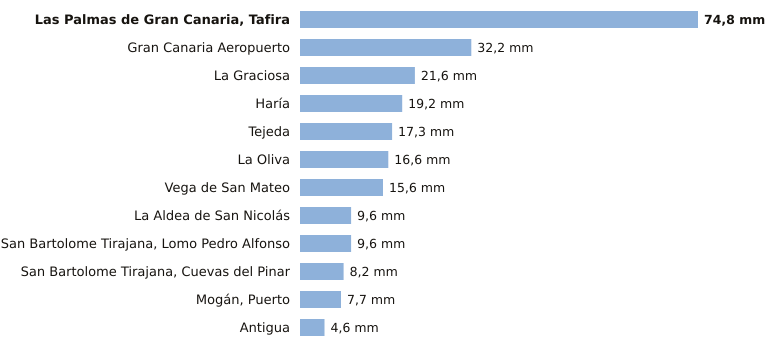

The table this chart was drawn from, first rows:
estacion, provincia, indicativo, mm_6_dias_anteriores, mm_hoy, mm_7_dias, horas_de_hoy
Las Palmas de Gran Canaria, Tafira, Las Palmas, C658X, 74.8, 0.0, 74.8, 1
Gran Canaria Aeropuerto, Las Palmas, C649I, 32.2, 0.0, 32.2, 1
La Graciosa, Las Palmas, C839X, 21.6, 0.0, 21.6, 1
Haría, Las Palmas, C038N, 19.2, 0.0, 19.2, 1
Tejeda, Las Palmas, C614H, 17.3, 0.0, 17.3, 1
La Oliva, Las Palmas, C258K, 16.6, 0.0, 16.6, 1
Vega de San Mateo, Las Palmas, C611E, 15.6, 0.0, 15.6, 1
La Aldea de San Nicolás, Las Palmas, C619Y, 9.6, 0.0, 9.6, 1
San Bartolome Tirajana, Lomo Pedro Alfon…, Las Palmas, C625O, 9.6, 0.0, 9.6, 1
San Bartolome Tirajana, Cuevas del Pinar, Las Palmas, C623I, 8.2, 0.0, 8.2, 1
Mogán, Puerto, Las Palmas, C629X, 7.7, 0.0, 7.7, 1
Antigua, Las Palmas, C248E, 4.6, 0.0, 4.6, 1
